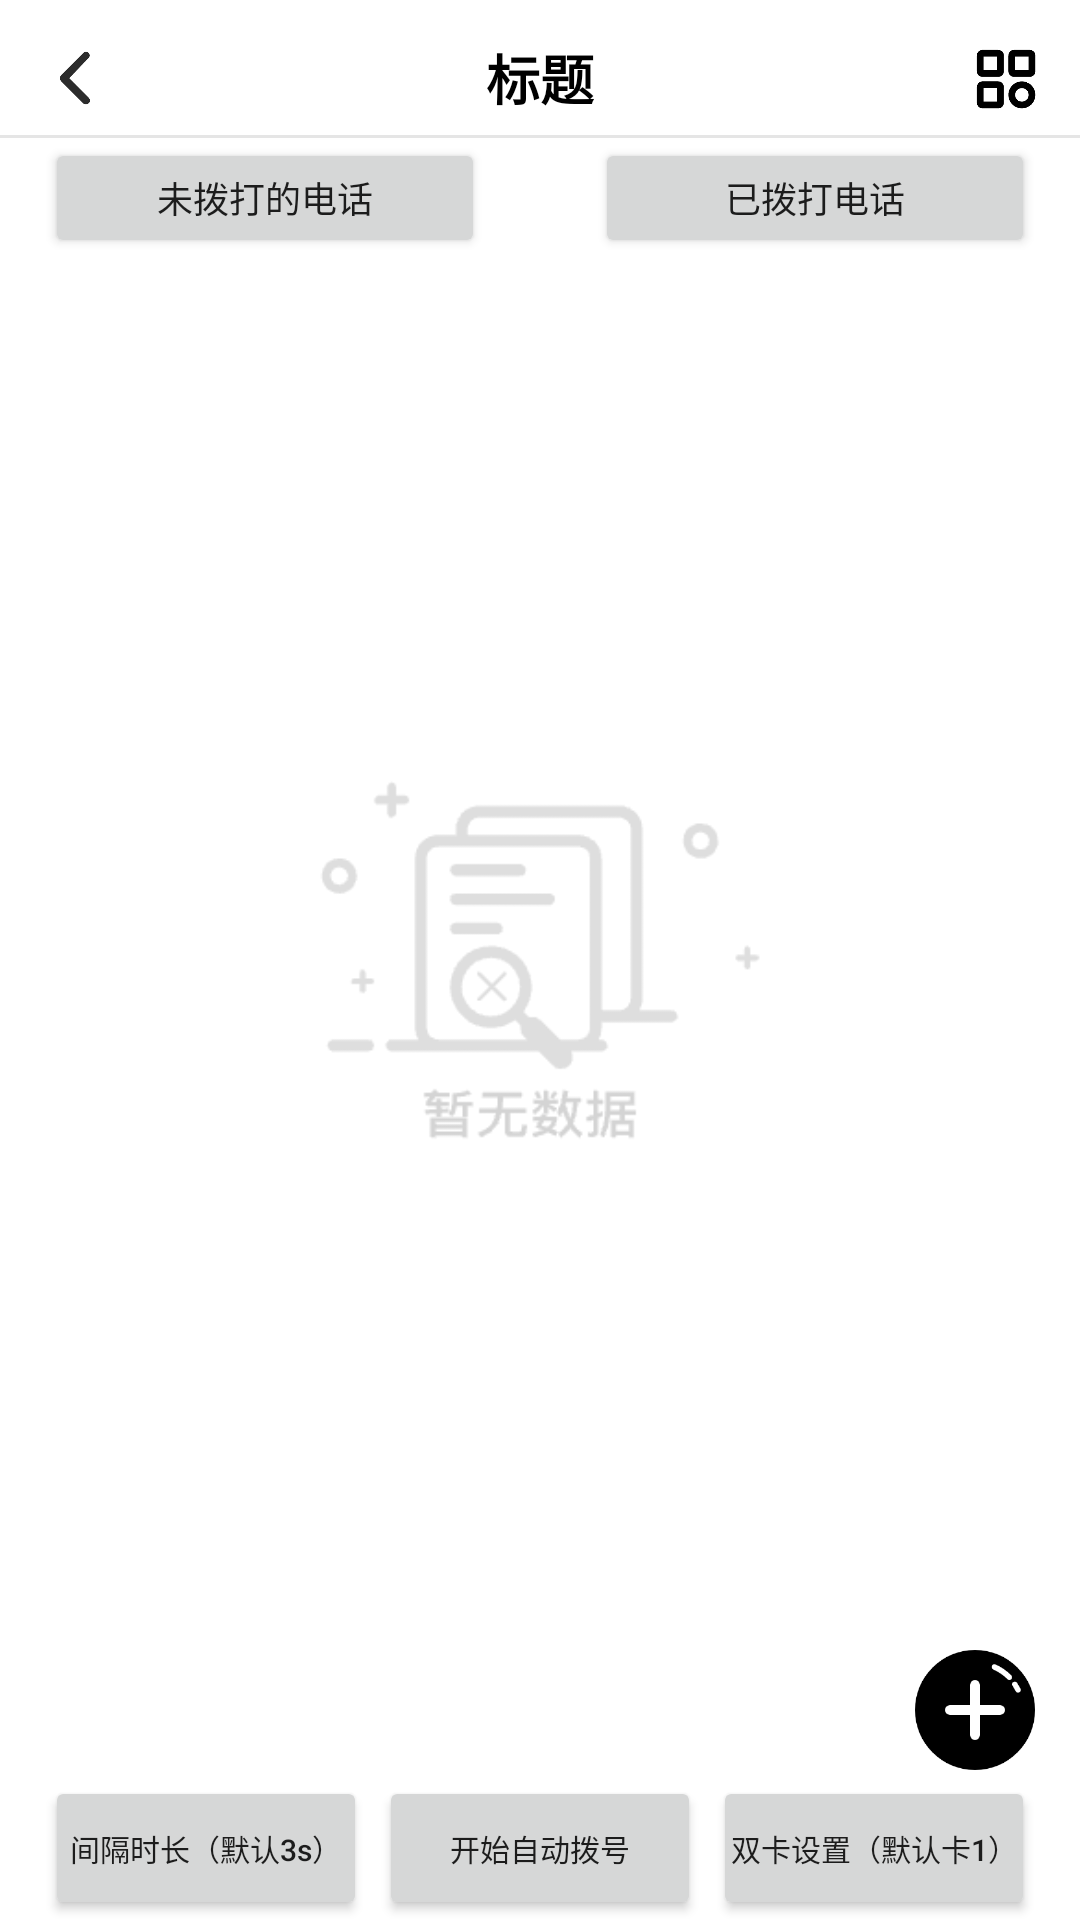

This screen was rendered from an Android layout file. Write that file and the resources it references.
<!-- AndroidManifest.xml: application theme Theme.Xxcall -->
<!-- res/layout/activity_detail.xml -->
<?xml version="1.0" encoding="utf-8"?>
<RelativeLayout xmlns:android="http://schemas.android.com/apk/res/android"
    xmlns:app="http://schemas.android.com/apk/res-auto"
    xmlns:tools="http://schemas.android.com/tools"
    android:layout_width="match_parent"
    android:layout_height="match_parent"
    >


    <RelativeLayout
        android:id="@+id/box_head"
        android:layout_width="match_parent"
        android:layout_height="40dp"
        android:layout_alignParentTop="true"
        android:layout_marginTop="6dp">

        <TextView
            android:id="@+id/tv_title"
            android:layout_width="wrap_content"
            android:layout_height="wrap_content"
            android:layout_centerInParent="true"
            android:text="标题"
            android:textColor="@color/black"
            android:textSize="18dp"
            android:textStyle="bold" />

        <ImageView
            android:id="@+id/img_back"
            android:layout_width="50dp"
            android:layout_height="46dp"
            android:layout_alignParentLeft="true"
            android:padding="10dp"
            android:src="@mipmap/blackback" />

        <ImageView
            android:id="@+id/imgmore"
            android:layout_width="44dp"
            android:layout_height="44dp"
            android:layout_alignParentRight="true"
            android:layout_alignParentBottom="true"
            android:layout_marginRight="3dp"
            android:layout_marginBottom="0dp"
            android:padding="10dp"
            android:scaleType="centerCrop"
            android:src="@drawable/more"
            />

        <View
            android:layout_width="match_parent"
            android:layout_height="1dp"
            android:layout_alignParentBottom="true"
            android:background="#E5E5E5" />
    </RelativeLayout>




    <LinearLayout
        android:id="@+id/linear"
        android:layout_width="match_parent"
        android:layout_height="wrap_content"
        android:orientation="horizontal"
        android:layout_marginHorizontal="15dp"
        android:layout_below="@+id/box_head"
        >

        <Button
            android:id="@+id/uncalledButton"
            android:layout_width="0dp"
            android:layout_height="40dp"
            android:layout_weight="0.8"
            android:textSize="12dp"
            android:text="未拨打的电话" />

        <View
            android:layout_width="0dp"
            android:layout_weight="0.2"
            android:layout_height="1dp"/>

        <Button
            android:id="@+id/calledButton"
            android:layout_width="0dp"
            android:layout_height="40dp"
            android:layout_weight="0.8"
            android:textSize="12dp"
            android:text="已拨打电话"
            />

    </LinearLayout>


    <androidx.recyclerview.widget.RecyclerView
        android:id="@+id/recyclerView"
        android:layout_width="match_parent"
        android:layout_height="match_parent"
        android:layout_below="@id/linear"
        android:layout_above="@+id/linear2"
        />

    <ImageView
        android:id="@+id/imgnodata"
        android:layout_width="150dp"
        android:layout_height="150dp"
        android:layout_centerInParent="true"
        android:src="@drawable/nodata"
        />




    <LinearLayout
        android:id="@+id/linear2"
        android:layout_width="match_parent"
        android:layout_height="wrap_content"
        android:orientation="horizontal"
        android:layout_alignParentBottom="true"
        android:layout_marginHorizontal="15dp"
        >

        <Button
            android:id="@+id/button_interval_duration"
            android:layout_width="0dp"
            android:layout_height="wrap_content"
            android:layout_weight="1"
            android:text="间隔时长（默认3s）"
            android:textSize="10dp"
            android:paddingHorizontal="0dp"
            android:textAllCaps="false"
            />

        <Button
            android:id="@+id/button_start_auto_dial"
            android:layout_width="0dp"
            android:layout_height="wrap_content"
            android:layout_weight="1"
            android:textSize="10dp"
            android:layout_marginHorizontal="4dp"
            android:text="开始自动拨号"
            android:paddingHorizontal="0dp"/>

        <Button
            android:id="@+id/button_dual_sim_settings"
            android:layout_width="0dp"
            android:layout_height="wrap_content"
            android:layout_weight="1"
            android:textSize="10dp"
            android:text="双卡设置（默认卡1）"
            android:paddingHorizontal="0dp"/>
    </LinearLayout>



    <ImageView
        android:id="@+id/img_add"
        android:layout_width="40dp"
        android:layout_height="40dp"
        android:src="@drawable/addphones"
        android:layout_alignParentRight="true"
        android:layout_alignParentBottom="true"
        android:layout_marginRight="15dp"
        android:layout_marginBottom="50dp"
        />

</RelativeLayout>
<!-- resources referenced by this layout -->
<resources>
  <color name="black">#FF000000</color>
  <!-- drawable addphones: png bitmap (drawable, 5855 bytes) -->
  <!-- drawable more: png bitmap (drawable, 3240 bytes) -->
  <!-- drawable nodata: png bitmap (drawable, 5568 bytes) -->
  <!-- mipmap blackback: png bitmap (mipmap-xxhdpi, 3650 bytes) -->
  <style name="Theme.Xxcall" parent="Theme.MaterialComponents.DayNight.DarkActionBar">
          
          <item name="colorPrimary">@color/purple_500</item>
          <item name="colorPrimaryVariant">@color/purple_700</item>
          <item name="colorOnPrimary">@color/white</item>
          
          <item name="colorSecondary">@color/teal_200</item>
          <item name="colorSecondaryVariant">@color/teal_700</item>
          <item name="colorOnSecondary">@color/black</item>
          
          <item name="android:statusBarColor">?attr/colorPrimaryVariant</item>
          
      </style>
  <color name="purple_500">#FF6200EE</color>
  <color name="purple_700">#FF3700B3</color>
  <color name="white">#FFFFFFFF</color>
  <color name="teal_200">#FF03DAC5</color>
  <color name="teal_700">#FF018786</color>
</resources>
